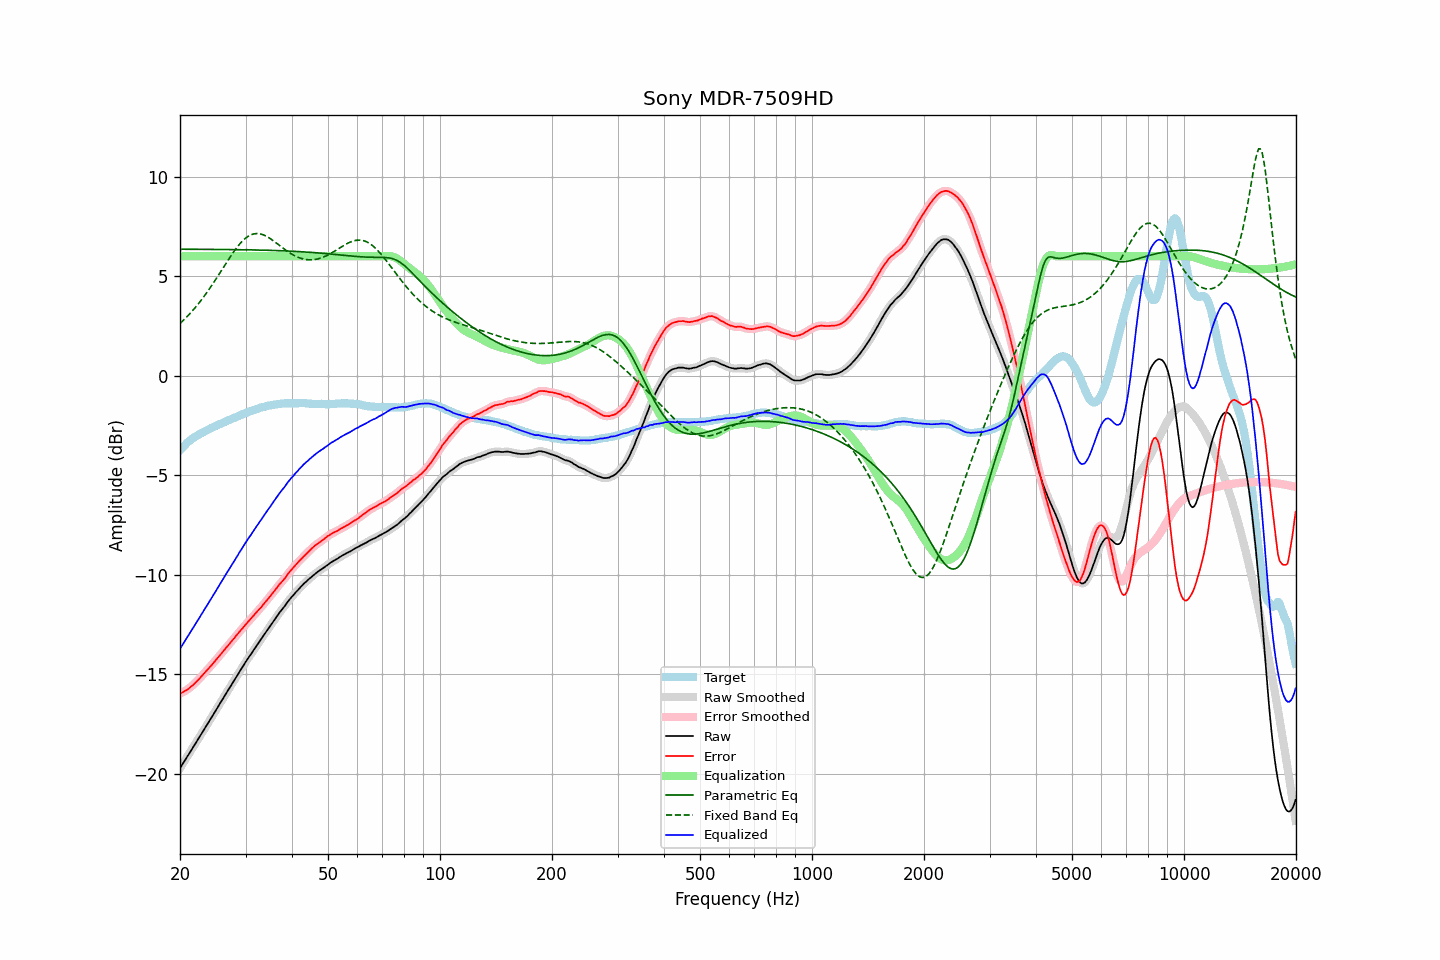

The table this chart was drawn from, first rows:
frequency, raw, error, smoothed, error_smoothed, equalization, parametric_eq, fixed_band_eq, equalized_raw, equalized_smoothed, target
20.00, -19.72, -15.98, -19.72, -15.97, 6.00, 6.35, 2.62, -13.72, -13.72, -3.75
20.20, -19.59, -15.94, -19.59, -15.94, 6.00, 6.35, 2.70, -13.59, -13.59, -3.66
20.40, -19.46, -15.90, -19.47, -15.89, 6.00, 6.35, 2.77, -13.46, -13.47, -3.57
20.61, -19.34, -15.84, -19.34, -15.85, 6.00, 6.35, 2.85, -13.34, -13.34, -3.50
20.81, -19.21, -15.80, -19.21, -15.80, 6.00, 6.35, 2.93, -13.21, -13.21, -3.41
21.02, -19.08, -15.75, -19.08, -15.75, 6.00, 6.35, 3.02, -13.08, -13.08, -3.33
21.23, -18.95, -15.68, -18.96, -15.69, 6.00, 6.35, 3.10, -12.95, -12.96, -3.27
21.44, -18.82, -15.61, -18.82, -15.62, 6.00, 6.35, 3.19, -12.82, -12.82, -3.21
21.66, -18.70, -15.55, -18.69, -15.55, 6.00, 6.35, 3.28, -12.70, -12.69, -3.14
21.87, -18.56, -15.47, -18.56, -15.47, 6.00, 6.35, 3.38, -12.56, -12.56, -3.09
22.09, -18.43, -15.39, -18.43, -15.40, 6.00, 6.35, 3.47, -12.43, -12.43, -3.04
22.31, -18.30, -15.31, -18.30, -15.31, 6.00, 6.35, 3.57, -12.30, -12.30, -2.99
22.54, -18.18, -15.23, -18.17, -15.23, 6.00, 6.35, 3.67, -12.18, -12.17, -2.94
22.76, -18.04, -15.14, -18.05, -15.14, 6.00, 6.35, 3.77, -12.04, -12.05, -2.90
22.99, -17.91, -15.05, -17.91, -15.05, 6.00, 6.35, 3.88, -11.91, -11.91, -2.86
23.22, -17.78, -14.96, -17.78, -14.96, 6.00, 6.35, 3.99, -11.78, -11.78, -2.82
23.45, -17.64, -14.87, -17.65, -14.87, 6.00, 6.35, 4.10, -11.64, -11.65, -2.77
23.69, -17.52, -14.78, -17.52, -14.78, 6.00, 6.35, 4.21, -11.52, -11.52, -2.74
23.92, -17.38, -14.69, -17.38, -14.69, 6.00, 6.35, 4.33, -11.38, -11.38, -2.69
24.16, -17.25, -14.61, -17.25, -14.60, 6.00, 6.35, 4.45, -11.25, -11.25, -2.65
24.40, -17.12, -14.52, -17.12, -14.51, 6.00, 6.35, 4.57, -11.12, -11.12, -2.61
24.65, -17.00, -14.42, -16.99, -14.42, 6.00, 6.35, 4.69, -11.00, -10.99, -2.58
24.89, -16.86, -14.33, -16.86, -14.32, 6.00, 6.34, 4.81, -10.86, -10.86, -2.54
25.14, -16.72, -14.23, -16.73, -14.23, 6.00, 6.34, 4.94, -10.72, -10.73, -2.50
25.39, -16.59, -14.13, -16.59, -14.13, 6.00, 6.34, 5.06, -10.59, -10.59, -2.46
25.65, -16.46, -14.04, -16.46, -14.04, 6.00, 6.34, 5.19, -10.46, -10.46, -2.42
25.91, -16.33, -13.94, -16.33, -13.94, 6.00, 6.34, 5.32, -10.33, -10.33, -2.39
26.16, -16.19, -13.84, -16.19, -13.84, 6.00, 6.34, 5.44, -10.19, -10.19, -2.35
26.43, -16.06, -13.73, -16.06, -13.74, 6.00, 6.34, 5.57, -10.06, -10.06, -2.32
26.69, -15.92, -13.64, -15.93, -13.64, 6.00, 6.34, 5.70, -9.92, -9.93, -2.28
26.96, -15.80, -13.55, -15.80, -13.55, 6.00, 6.34, 5.82, -9.80, -9.80, -2.24
27.23, -15.67, -13.45, -15.67, -13.45, 6.00, 6.34, 5.94, -9.67, -9.67, -2.21
27.50, -15.54, -13.36, -15.53, -13.36, 6.00, 6.34, 6.07, -9.54, -9.53, -2.18
27.77, -15.40, -13.26, -15.40, -13.26, 6.00, 6.34, 6.18, -9.40, -9.40, -2.15
28.05, -15.27, -13.17, -15.27, -13.16, 6.00, 6.33, 6.30, -9.27, -9.27, -2.11
28.33, -15.14, -13.06, -15.14, -13.06, 6.00, 6.33, 6.40, -9.14, -9.14, -2.09
28.62, -15.02, -12.97, -15.01, -12.96, 6.00, 6.33, 6.51, -9.02, -9.01, -2.05
28.90, -14.87, -12.86, -14.88, -12.87, 6.00, 6.33, 6.60, -8.87, -8.88, -2.01
29.19, -14.75, -12.77, -14.75, -12.78, 6.00, 6.33, 6.70, -8.75, -8.75, -1.98
29.48, -14.62, -12.69, -14.62, -12.68, 6.00, 6.33, 6.78, -8.62, -8.62, -1.93
29.78, -14.50, -12.58, -14.50, -12.59, 6.00, 6.33, 6.86, -8.50, -8.50, -1.91
30.08, -14.37, -12.49, -14.37, -12.49, 6.00, 6.33, 6.92, -8.37, -8.37, -1.87
30.38, -14.25, -12.40, -14.25, -12.40, 6.00, 6.32, 6.98, -8.25, -8.25, -1.85
30.68, -14.12, -12.32, -14.13, -12.32, 6.00, 6.32, 7.03, -8.12, -8.13, -1.81
30.99, -14.02, -12.23, -14.01, -12.23, 6.00, 6.32, 7.08, -8.02, -8.01, -1.79
31.30, -13.89, -12.14, -13.89, -12.14, 6.00, 6.32, 7.10, -7.89, -7.89, -1.75
31.61, -13.76, -12.04, -13.77, -12.04, 6.00, 6.32, 7.13, -7.76, -7.77, -1.72
31.93, -13.65, -11.95, -13.64, -11.95, 6.00, 6.32, 7.14, -7.65, -7.64, -1.69
32.24, -13.52, -11.85, -13.53, -11.86, 6.00, 6.31, 7.14, -7.52, -7.53, -1.67
32.57, -13.41, -11.76, -13.41, -11.77, 6.00, 6.31, 7.14, -7.41, -7.41, -1.65
32.89, -13.29, -11.69, -13.29, -11.68, 6.00, 6.31, 7.12, -7.29, -7.29, -1.61
33.22, -13.17, -11.59, -13.17, -11.58, 6.00, 6.31, 7.10, -7.17, -7.17, -1.59
33.55, -13.05, -11.48, -13.05, -11.49, 6.00, 6.31, 7.07, -7.05, -7.05, -1.57
33.89, -12.93, -11.38, -12.93, -11.39, 6.00, 6.30, 7.03, -6.93, -6.93, -1.55
34.23, -12.82, -11.29, -12.82, -11.29, 6.00, 6.30, 6.99, -6.82, -6.82, -1.52
34.57, -12.70, -11.20, -12.71, -11.20, 6.00, 6.30, 6.95, -6.70, -6.71, -1.51
34.92, -12.60, -11.10, -12.59, -11.10, 6.00, 6.30, 6.90, -6.60, -6.59, -1.50
35.27, -12.48, -11.00, -12.48, -11.00, 6.00, 6.30, 6.84, -6.48, -6.48, -1.47
35.62, -12.36, -10.89, -12.36, -10.89, 6.00, 6.29, 6.78, -6.36, -6.36, -1.46
35.97, -12.24, -10.79, -12.24, -10.79, 6.00, 6.29, 6.72, -6.24, -6.24, -1.46
... 635 more rows
